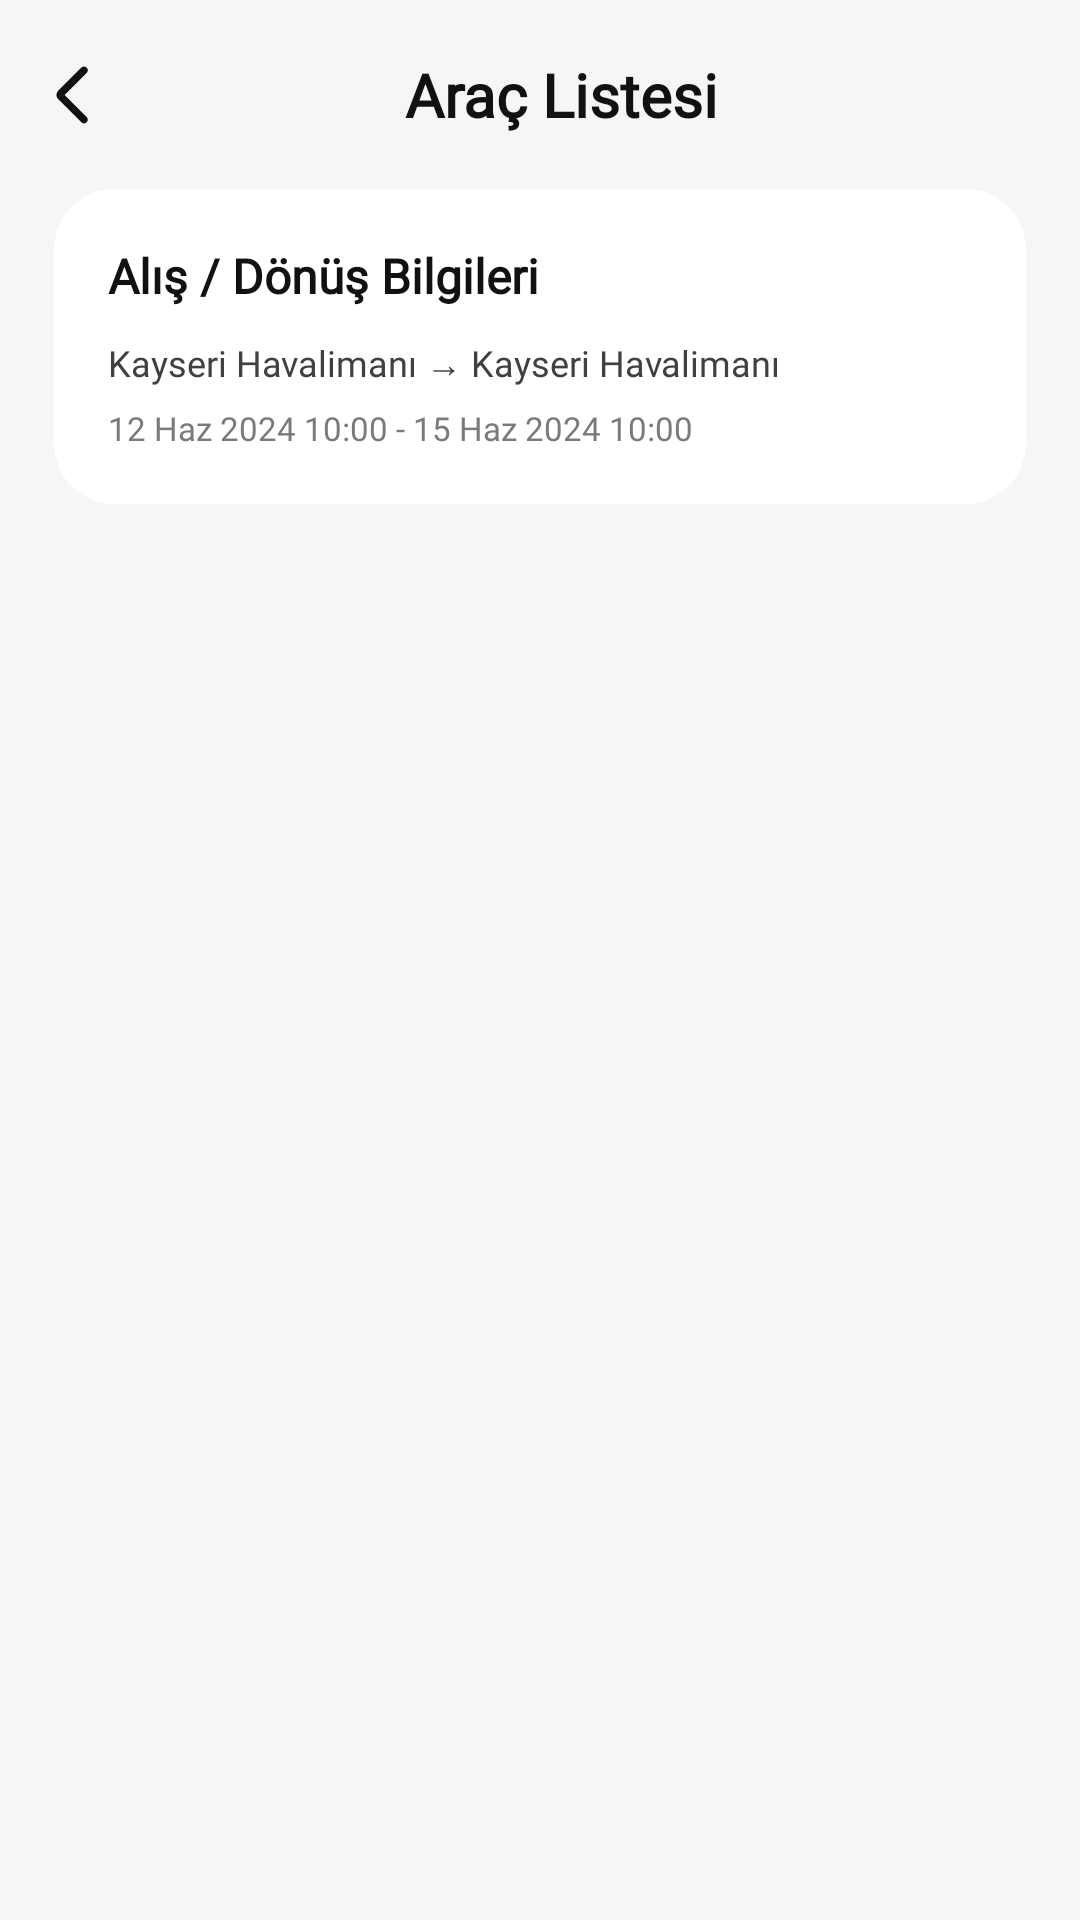

The Android layout XML behind this screen, and the referenced resources:
<!-- AndroidManifest.xml: application theme Theme.OtoRentACar -->
<!-- res/layout/fragment_vehicle_list.xml -->
<?xml version="1.0" encoding="utf-8"?>
<androidx.core.widget.NestedScrollView xmlns:android="http://schemas.android.com/apk/res/android"
    xmlns:app="http://schemas.android.com/apk/res-auto"
    xmlns:tools="http://schemas.android.com/tools"
    android:layout_width="match_parent"
    android:layout_height="match_parent"
    android:background="@color/bg_screen"
    android:fillViewport="true">

    <LinearLayout
        android:layout_width="match_parent"
        android:layout_height="wrap_content"
        android:orientation="vertical"
        android:padding="@dimen/spacing_xl">

        <androidx.constraintlayout.widget.ConstraintLayout
            android:layout_width="match_parent"
            android:layout_height="wrap_content">

            <ImageView
                android:id="@+id/ivBack"
                android:layout_width="24dp"
                android:layout_height="24dp"
                android:src="@drawable/ic_arrow_back"
                android:tint="@color/text_primary"
                app:layout_constraintBottom_toBottomOf="parent"
                app:layout_constraintStart_toStartOf="parent"
                app:layout_constraintTop_toTopOf="parent"
                tools:ignore="UseAppTint" />

            <TextView
                android:layout_width="wrap_content"
                android:layout_height="wrap_content"
                android:layout_marginStart="14dp"
                android:fontFamily="@font/inter_bold"
                android:text="Araç Listesi"
                android:textColor="@color/text_primary"
                android:textSize="@dimen/text_2xl"
                android:textStyle="bold"
                app:layout_constraintBottom_toBottomOf="parent"
                app:layout_constraintEnd_toEndOf="parent"
                app:layout_constraintStart_toStartOf="parent"
                app:layout_constraintTop_toTopOf="parent" />

        </androidx.constraintlayout.widget.ConstraintLayout>

        <com.google.android.material.card.MaterialCardView
            android:layout_width="match_parent"
            android:layout_height="wrap_content"
            android:layout_marginTop="@dimen/spacing_xl"
            app:cardBackgroundColor="@color/bg_card"
            app:cardCornerRadius="@dimen/radius_xl"
            app:cardElevation="0dp"
            app:strokeWidth="0dp">

            <LinearLayout
                android:layout_width="match_parent"
                android:layout_height="wrap_content"
                android:orientation="vertical"
                android:padding="18dp">

                <TextView
                    android:layout_width="wrap_content"
                    android:layout_height="wrap_content"
                    android:text="Alış / Dönüş Bilgileri"
                    android:textColor="@color/text_primary"
                    android:textSize="@dimen/text_lg"
                    android:textStyle="bold"
                    android:fontFamily="@font/inter_bold"/>

                <TextView
                    android:layout_width="wrap_content"
                    android:layout_height="wrap_content"
                    android:layout_marginTop="10dp"
                    android:text="Kayseri Havalimanı → Kayseri Havalimanı"
                    android:textColor="@color/text_secondary"
                    android:textSize="@dimen/text_sm"
                    android:fontFamily="@font/inter_medium"/>

                <TextView
                    android:layout_width="wrap_content"
                    android:layout_height="wrap_content"
                    android:layout_marginTop="@dimen/spacing_sm"
                    android:text="12 Haz 2024 10:00 - 15 Haz 2024 10:00"
                    android:textColor="@color/text_hint"
                    android:textSize="@dimen/text_xs"
                    android:fontFamily="@font/inter_medium"/>

            </LinearLayout>

        </com.google.android.material.card.MaterialCardView>

        <androidx.recyclerview.widget.RecyclerView
            android:id="@+id/rvVehicleList"
            android:layout_width="match_parent"
            android:layout_height="wrap_content"
            android:layout_marginTop="18dp"
            android:nestedScrollingEnabled="false" />

    </LinearLayout>

</androidx.core.widget.NestedScrollView>
<!-- resources referenced by this layout -->
<resources>
  <color name="bg_card">#FFFFFF</color>
  <color name="bg_screen">#F6F6F6</color>
  <color name="text_hint">#7A7A7A</color>
  <color name="text_primary">#111111</color>
  <color name="text_secondary">#404040</color>
  <dimen name="radius_xl">24dp</dimen>
  <dimen name="spacing_sm">8dp</dimen>
  <dimen name="spacing_xl">20dp</dimen>
  <dimen name="text_2xl">22sp</dimen>
  <dimen name="text_lg">18sp</dimen>
  <dimen name="text_sm">13sp</dimen>
  <dimen name="text_xs">12sp</dimen>
  <!-- drawable ic_arrow_back (drawable) -->
  <vector xmlns:android="http://schemas.android.com/apk/res/android"
      android:width="24dp"
      android:height="24dp"
      android:viewportWidth="960"
      android:viewportHeight="960">
    <path
        android:pathData="m142,480 l294,294q15,15 14.5,35T435,844q-15,15 -35,15t-35,-15L57,537q-12,-12 -18,-27t-6,-30q0,-15 6,-30t18,-27l308,-308q15,-15 35.5,-14.5T436,116q15,15 15,35t-15,35L142,480Z"
        android:fillColor="#111111"/>
  </vector>
  <style name="Theme.OtoRentACar" parent="Base.Theme.OtoRentACar" />
  <style name="Base.Theme.OtoRentACar" parent="Theme.Material3.Light.NoActionBar">
          <item name="colorPrimary">@color/primary_green</item>
          <item name="colorSecondary">@color/primary_green_dark</item>
          <item name="android:statusBarColor">@android:color/white</item>
          <item name="android:windowLightStatusBar">true</item>
          <item name="android:windowBackground">@color/bg_screen</item>
      </style>
  <color name="primary_green">#17942E</color>
  <color name="primary_green_dark">#098428</color>
</resources>
